Labelled photos from "dataset", an image-classification folder in narista/try_transfer_learning. The possible labels are: five fingers, four fingers, one finger, three fingers, two fingers.

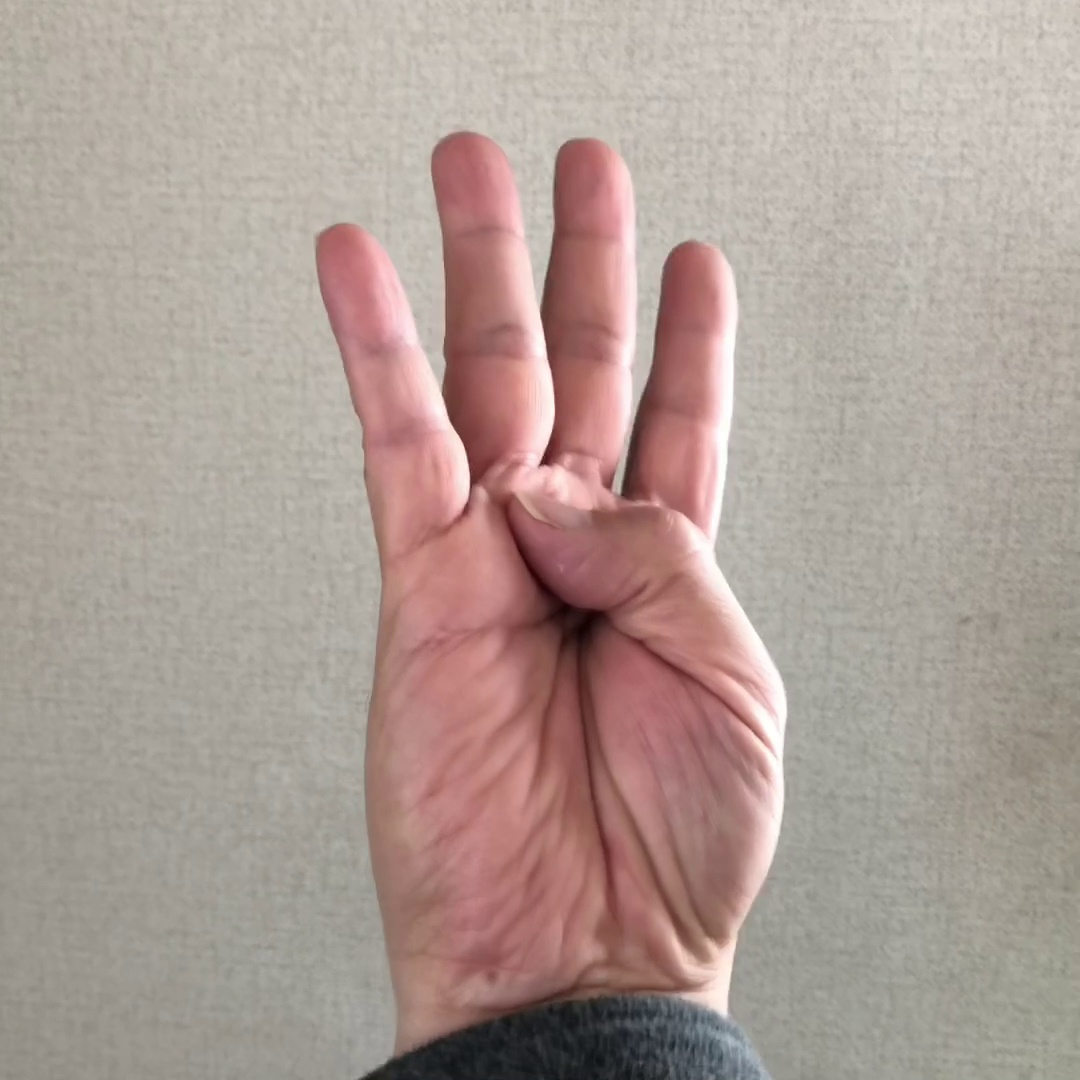
Label: four fingers

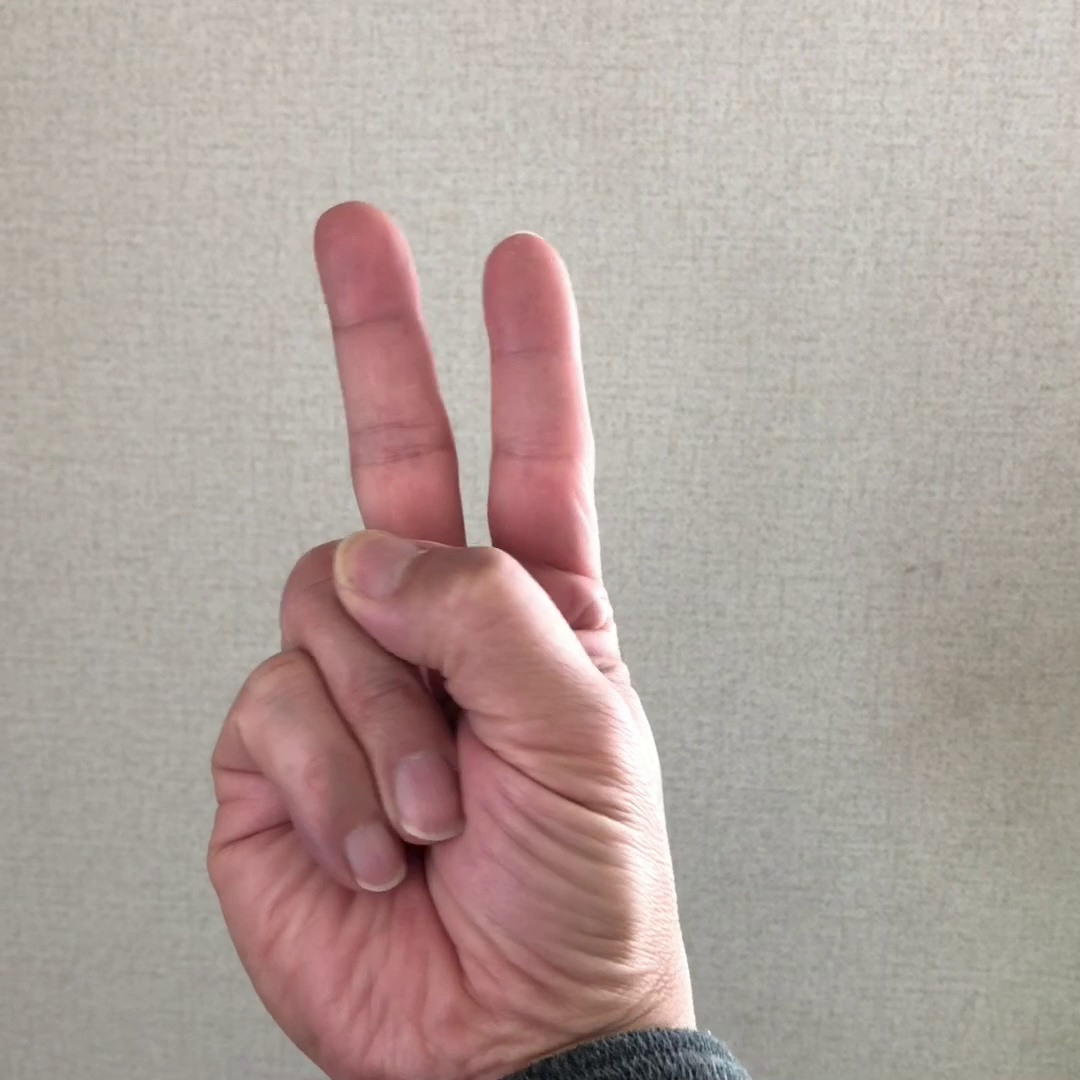
Label: two fingers

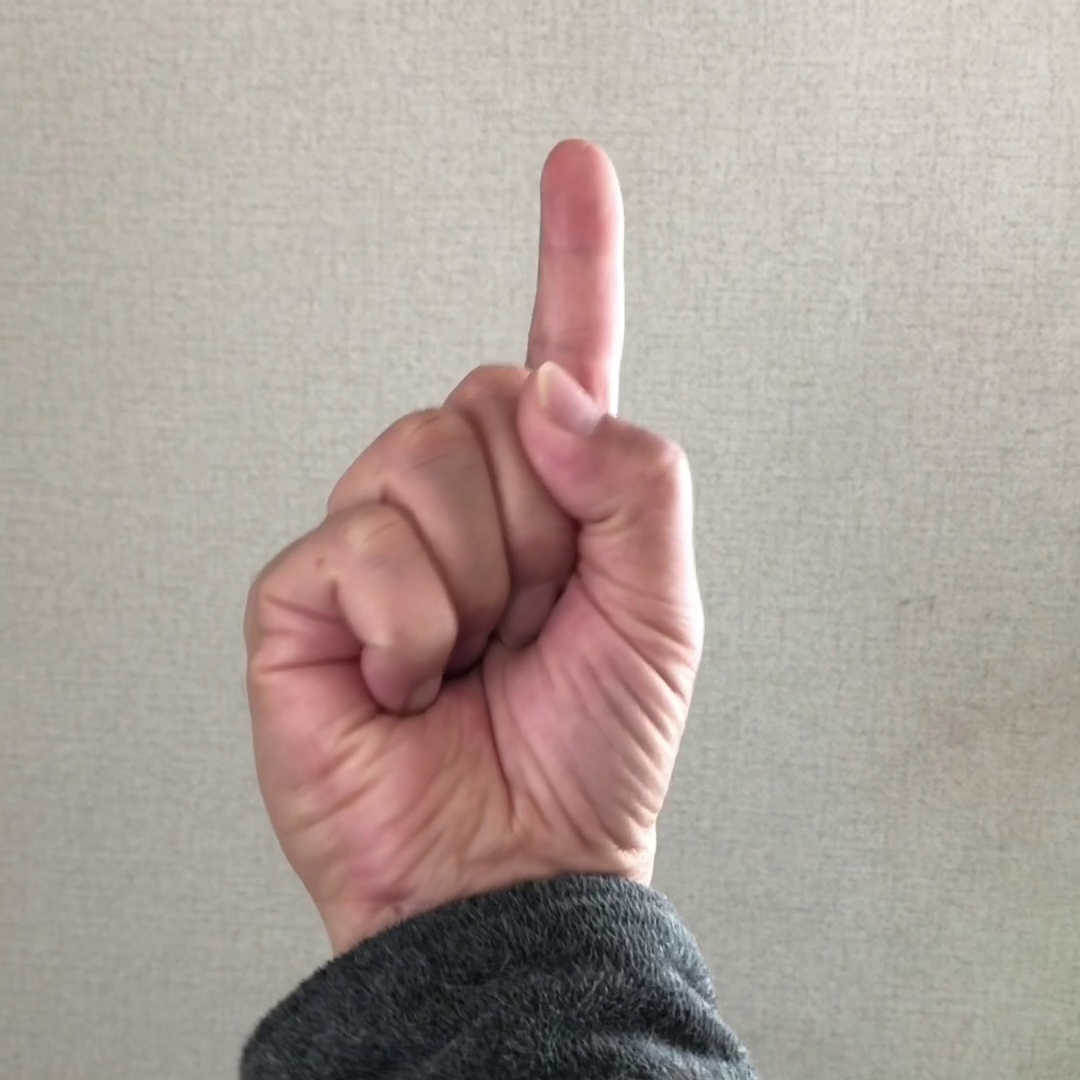
Label: one finger

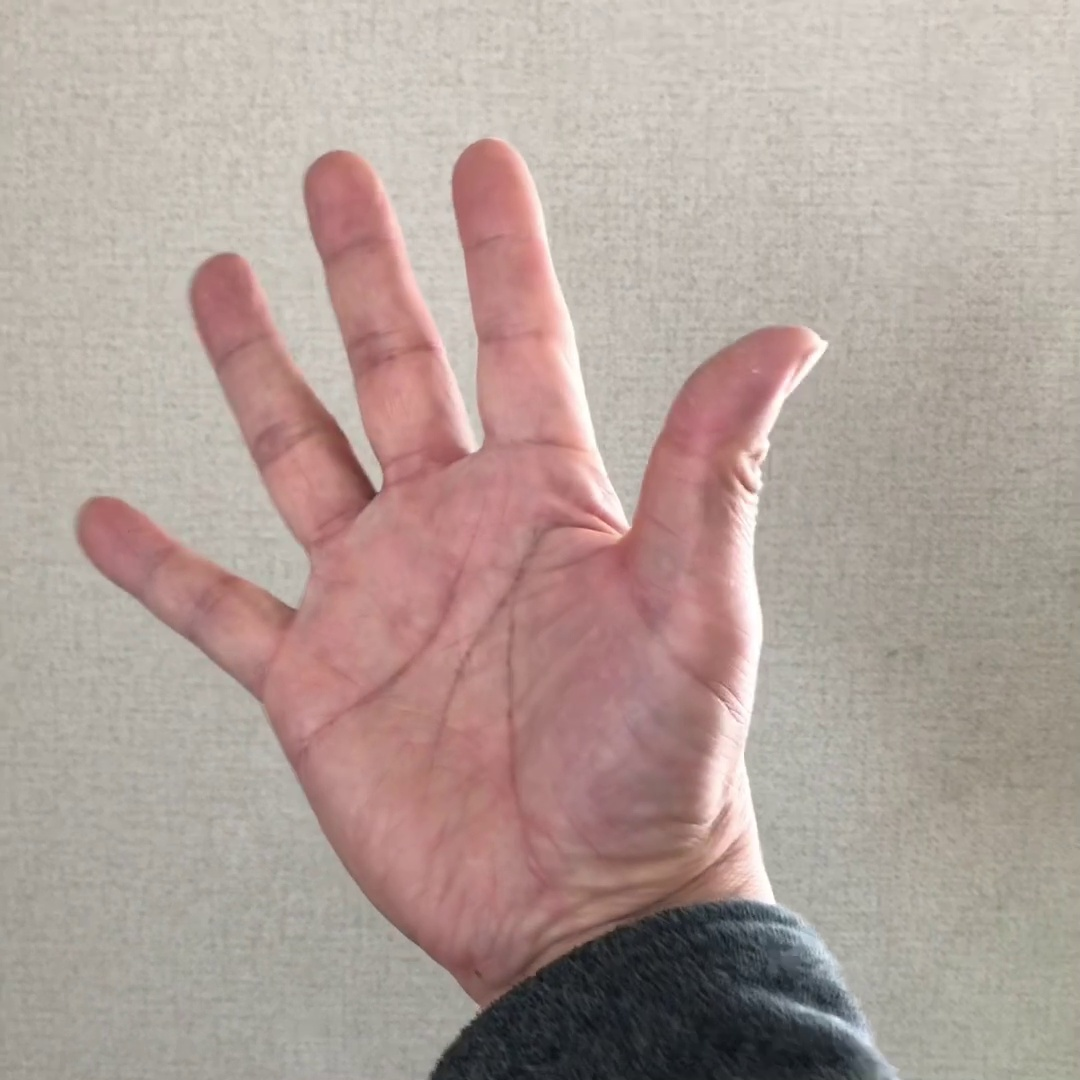
Label: five fingers

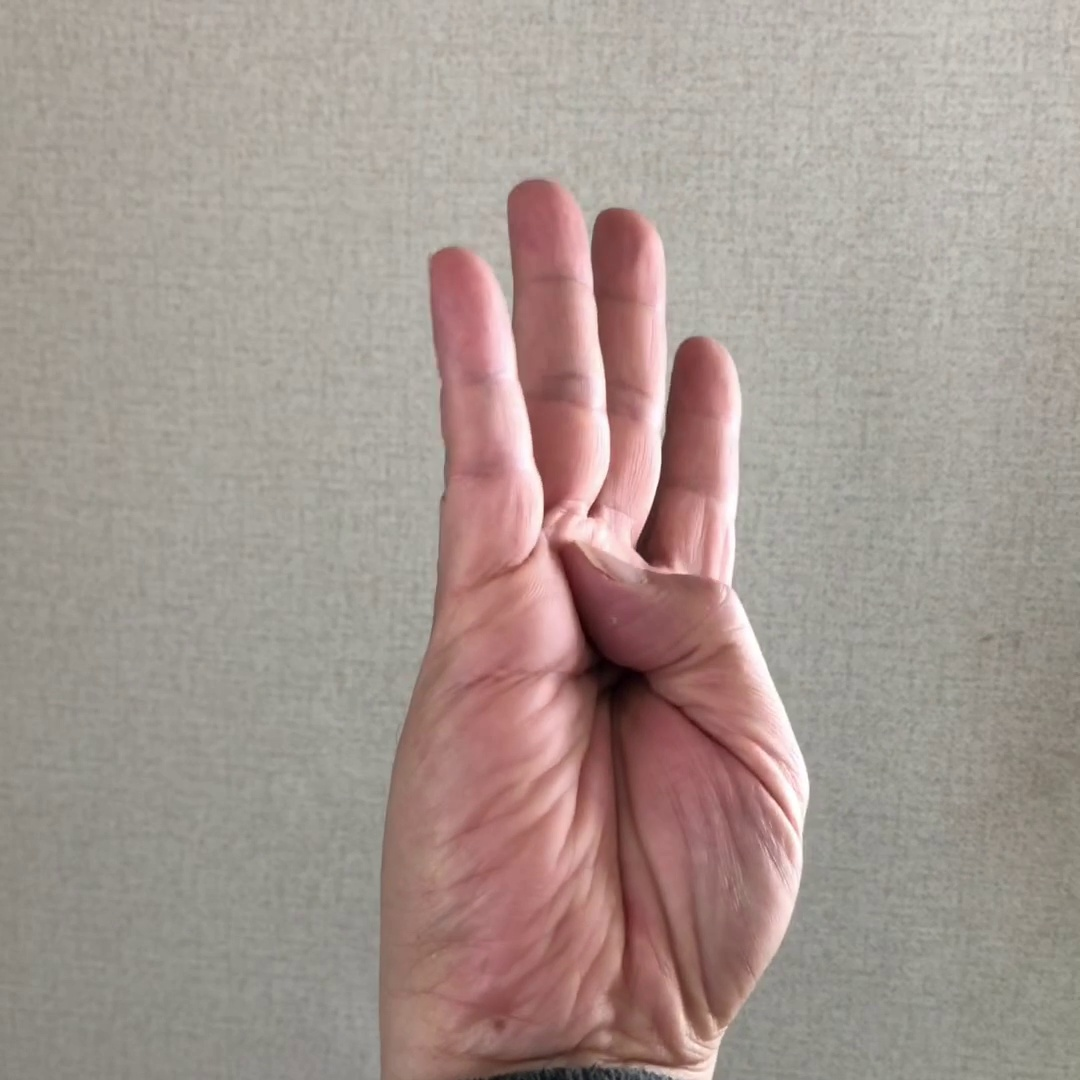
Label: four fingers

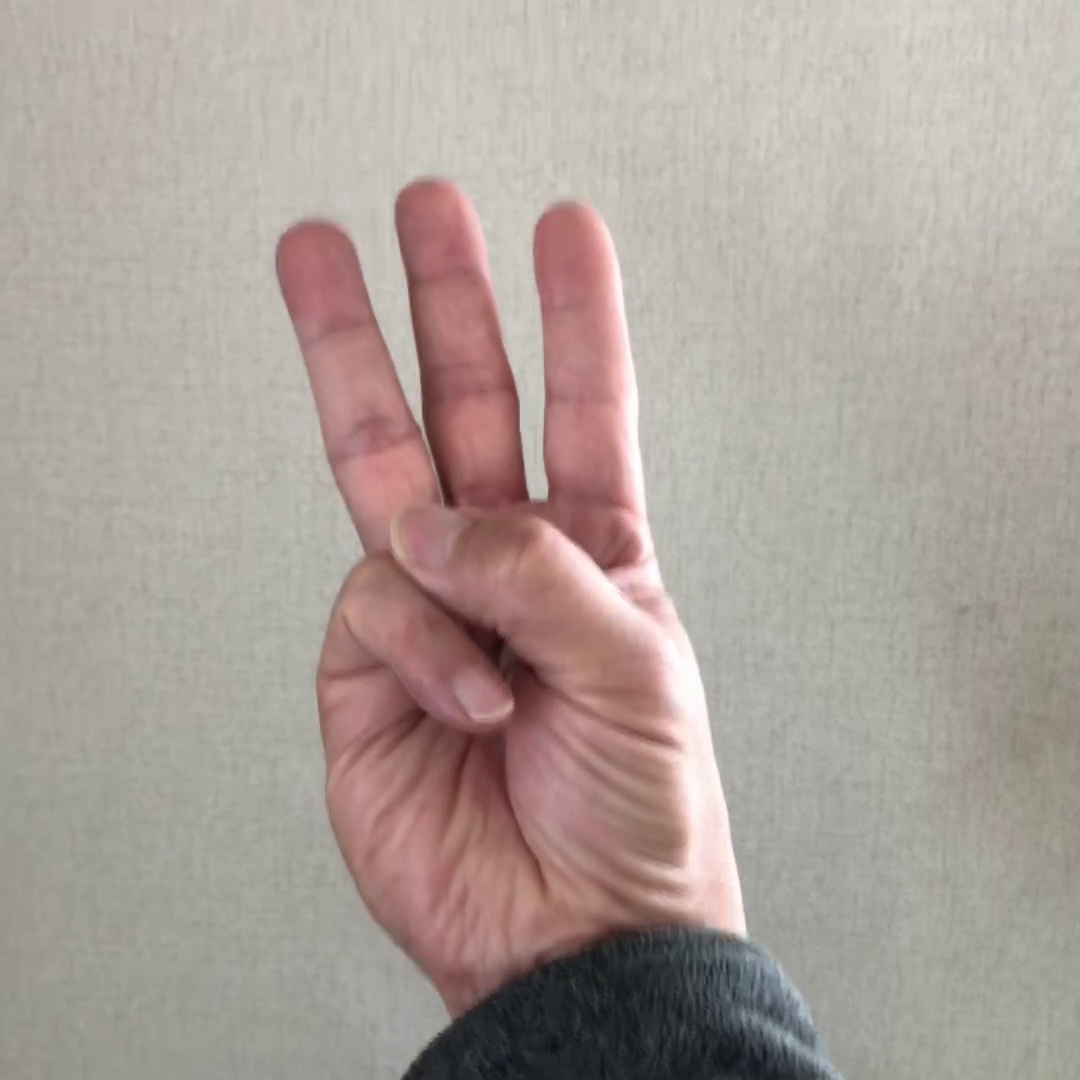
Label: three fingers
